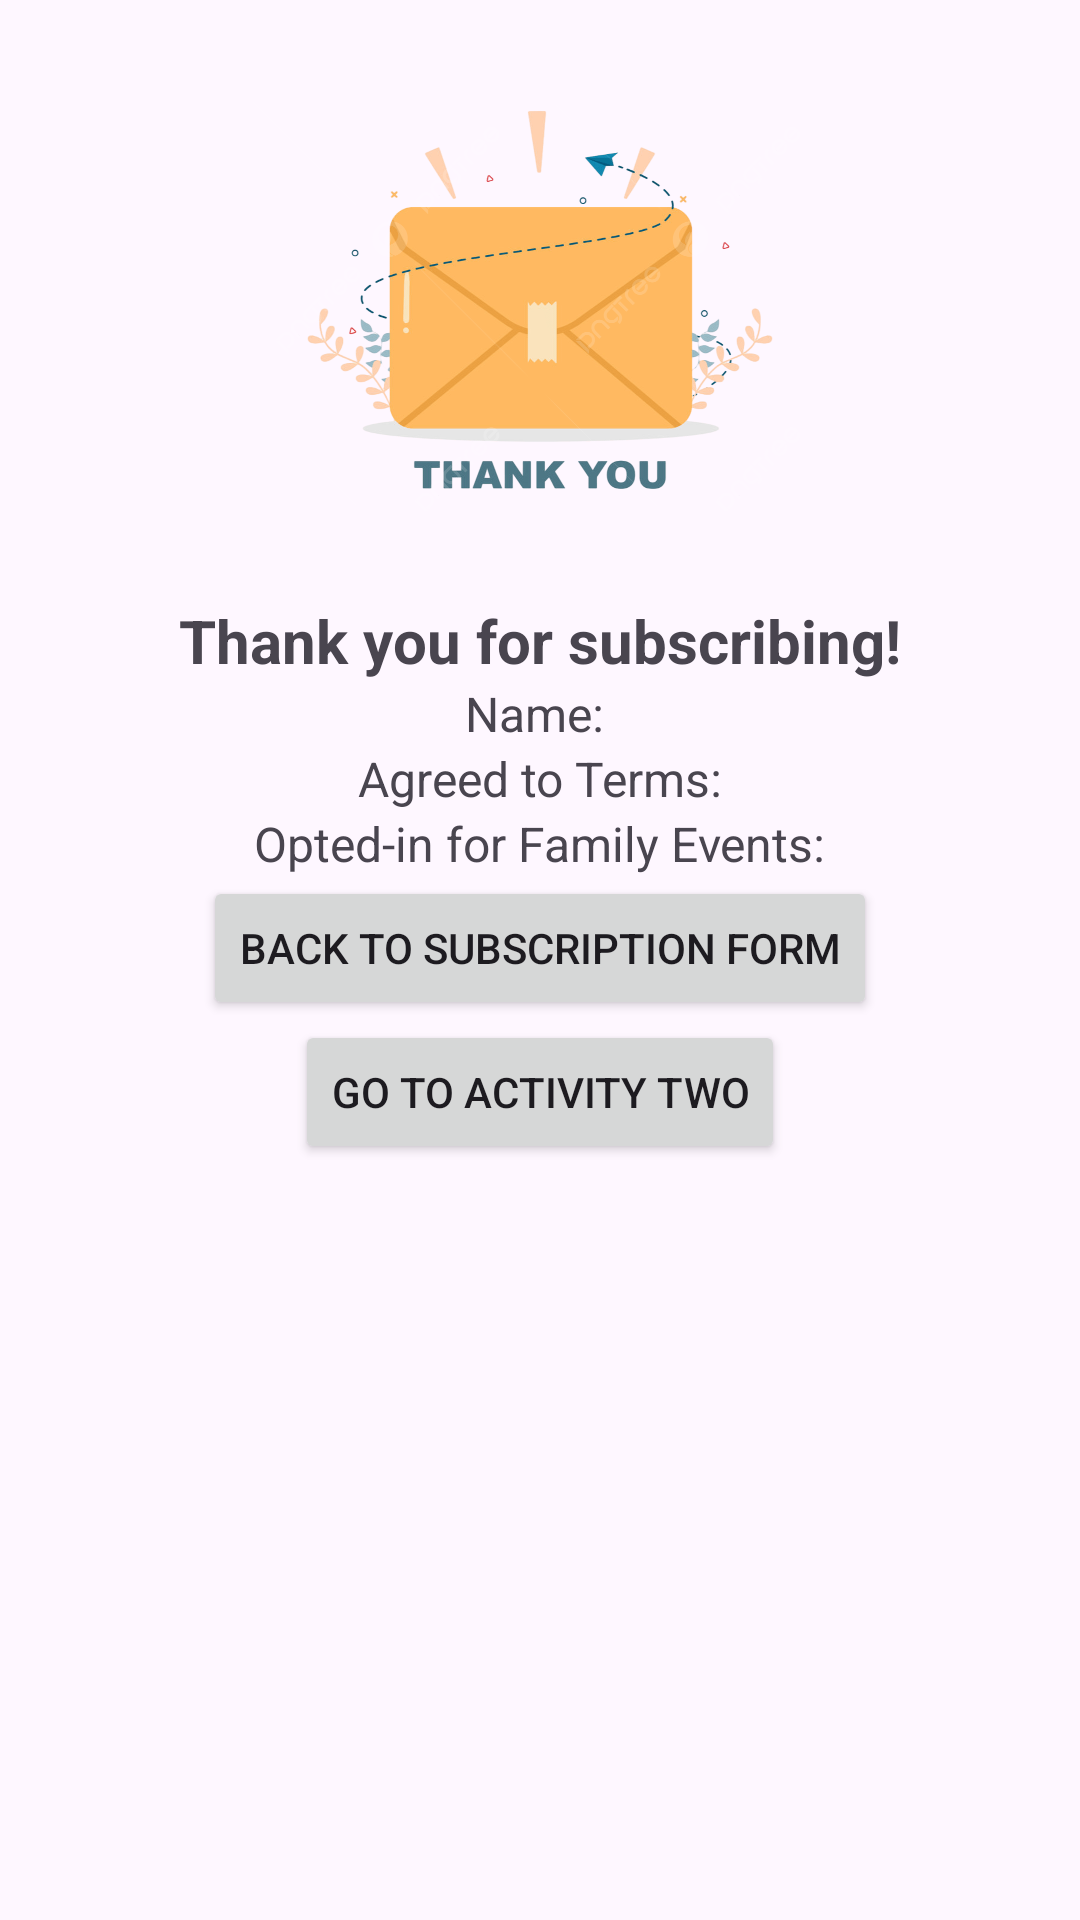

The Android layout XML behind this screen, and the referenced resources:
<!-- AndroidManifest.xml: application theme Theme.NewsLetterSubscriptionApp -->
<!-- res/layout/fragment_two.xml -->
<?xml version="1.0" encoding="utf-8"?>
<androidx.constraintlayout.widget.ConstraintLayout xmlns:android="http://schemas.android.com/apk/res/android"
    xmlns:app="http://schemas.android.com/apk/res-auto"
    android:layout_width="match_parent"
    android:layout_height="match_parent"
    xmlns:tools="http://schemas.android.com/tools"
    tools:context=".FragmentTwo">

    
    <ImageView
        android:id="@+id/imageThankYou"
        android:layout_width="200dp"
        android:layout_height="200dp"
        android:scaleType="fitCenter"
        android:adjustViewBounds="true"
        android:src="@drawable/thankyou"
        app:layout_constraintTop_toTopOf="parent"
        app:layout_constraintStart_toStartOf="parent"
        app:layout_constraintEnd_toEndOf="parent"
        app:layout_constraintBottom_toTopOf="@id/thankYouTextView"/>

    
    <TextView
        android:id="@+id/thankYouTextView"
        android:layout_width="wrap_content"
        android:layout_height="wrap_content"
        android:text="Thank you for subscribing!"
        android:textSize="20sp"
        android:textStyle="bold"
        app:layout_constraintTop_toBottomOf="@id/imageThankYou"
        app:layout_constraintStart_toStartOf="parent"
        app:layout_constraintEnd_toEndOf="parent"/>

    
    <TextView
        android:id="@+id/userInfoTextView"
        android:layout_width="wrap_content"
        android:layout_height="wrap_content"
        android:text="Name: "
        android:textSize="16sp"
        app:layout_constraintTop_toBottomOf="@id/thankYouTextView"
        app:layout_constraintStart_toStartOf="parent"
        app:layout_constraintEnd_toEndOf="parent"/>

    
    <TextView
        android:id="@+id/agreementStatusTextView"
        android:layout_width="wrap_content"
        android:layout_height="wrap_content"
        android:text="Agreed to Terms:"
        android:textSize="16sp"
        app:layout_constraintTop_toBottomOf="@id/userInfoTextView"
        app:layout_constraintStart_toStartOf="parent"
        app:layout_constraintEnd_toEndOf="parent"/>

    
    <TextView
        android:id="@+id/familyEventStatusTextView"
        android:layout_width="wrap_content"
        android:layout_height="wrap_content"
        android:text="Opted-in for Family Events:"
        android:textSize="16sp"
        app:layout_constraintTop_toBottomOf="@id/agreementStatusTextView"
        app:layout_constraintStart_toStartOf="parent"
        app:layout_constraintEnd_toEndOf="parent"/>

    
    <Button
        android:id="@+id/backToFormButton"
        android:layout_width="wrap_content"
        android:layout_height="wrap_content"
        android:text="Back to Subscription Form"
        app:layout_constraintTop_toBottomOf="@id/familyEventStatusTextView"
        app:layout_constraintStart_toStartOf="parent"
        app:layout_constraintEnd_toEndOf="parent"/>

    
    <Button
        android:id="@+id/goToActivityTwoButton"
        android:layout_width="wrap_content"
        android:layout_height="wrap_content"
        android:text="Go to Activity Two"
        app:layout_constraintTop_toBottomOf="@id/backToFormButton"
        app:layout_constraintStart_toStartOf="parent"
        app:layout_constraintEnd_toEndOf="parent"/>

</androidx.constraintlayout.widget.ConstraintLayout>
<!-- resources referenced by this layout -->
<resources>
  <!-- drawable thankyou: png bitmap (drawable, 260645 bytes) -->
  <style name="Theme.NewsLetterSubscriptionApp" parent="Base.Theme.NewsLetterSubscriptionApp" />
  <style name="Base.Theme.NewsLetterSubscriptionApp" parent="Theme.Material3.DayNight.NoActionBar">
          
          
      </style>
</resources>
